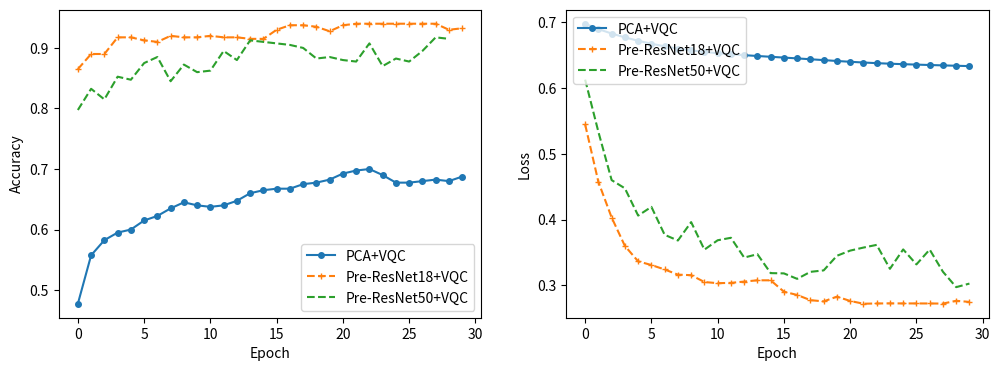

Python code for this plot:
#!/usr/bin/env python3
# -*- coding: utf-8 -*-
"""
Created on Sun Mar 17 14:46:18 2024

[redacted]
"""

import matplotlib.pyplot as plt
import numpy as np


def create_acc_loss_graph(train_acc, train_loss, test_acc, test_loss):
    fig, axes = plt.subplots(ncols=2, nrows=1, dpi=300)
    fig.set_size_inches(9, 3)
    ax1, ax2 = axes[0], axes[1]
    
    ax1.plot(train_acc, '-o', label="train", markersize=4)
    ax1.plot(test_acc, '--+', label="test", markersize=4)
    ax1.set_xlabel('Epoch')
    ax1.set_ylabel('Accuracy')
    ax1.legend(loc=3)
    
    ax2.plot(train_loss, '-o', label='train', markersize=4)
    ax2.plot(test_loss, '--+', label='test', markersize=4)
    ax2.set_xlabel('Epoch')
    ax2.set_ylabel('Loss')
    ax2.legend(loc=1)
    
    # Plot the parameters
    ax1.set_ylim(0, np.max([np.max(train_acc), np.max(test_acc)]) + 0.1)
    ax2.set_ylim(-0.1, np.max([np.max(train_loss), np.max(test_loss)]) + 0.1)
    ax1.grid(True, which='both', linewidth=0.1)
    ax2.grid(True, which='both', linewidth=0.1)
    plt.tight_layout()
    plt.show()
    
    
test_loss_pca_vqc_gen = [0.6976893985271454, 0.6895057857036591, 0.6827802014350891,
                         0.6769130158424378, 0.6717692983150482, 0.6672418165206909,
                         0.6632980751991272, 0.6599337482452392, 0.6571234905719757,
                         0.654806877374649,  0.6528949511051177, 0.6512886440753937,
                         0.6498942935466766, 0.6486289238929749, 0.647421305179596,
                         0.6462142252922058, 0.6449704849720002, 0.6436788523197174,
                         0.6423576402664185, 0.6410526198148727, 0.6398226028680801,
                         0.638714639544487,  0.6377466160058975, 0.63690893471241,
                         0.6361768436431885, 0.6355217009782791, 0.6349175161123276,
                         0.6343439096212387, 0.6337862920761108, 0.6332348477840424]


test_acc_pca_vqc_gen = [0.4775, 0.5575, 0.5825, 0.595, 0.6, 0.615, 0.6225, 0.635,
                        0.645, 0.64, 0.6375, 0.64, 0.6475, 0.66, 0.665, 0.6675,
                        0.6675, 0.675, 0.6775, 0.6825, 0.6925, 0.6975, 0.7, 0.69,
                        0.6775, 0.6775, 0.68, 0.6825, 0.68, 0.6875]


test_loss_resnet50_vqc_gen = [0.6126590013504029, 0.5332802259922027,  0.4599283945560455,
                              0.4474312257766724, 0.40600688457489015, 0.41925103813409803,
                              0.3767712864279747, 0.36810732781887057, 0.39606328547000885,
                              0.3542307448387146, 0.36845799833536147, 0.3722527861595154,
                              0.3421864613890648, 0.3472720503807068,  0.318541818857193,
                              0.3181205967068672, 0.30981344610452655, 0.3204785943031311,
                              0.3226867085695267, 0.3449148654937744,  0.35275813460350036,
                              0.35736374437808993,0.3614791521430016,  0.3250760397315025,
                              0.35458258956670763,0.3317860972881317,  0.35433572113513945,
                              0.3206134098768234, 0.29722493439912795, 0.30262203872203824]

test_acc_resnet50_vqc_gen = [0.7975, 0.8325, 0.815, 0.8525, 0.8475, 0.875, 0.885,
                             0.845, 0.8725, 0.86, 0.8625, 0.895, 0.88, 0.9125, 0.91,
                             0.9075, 0.905, 0.9, 0.8825, 0.885, 0.88, 0.8775, 0.9075,
                             0.87, 0.8825, 0.8775, 0.895, 0.9175, 0.915]

test_loss_resnet18_vqc_gen = [0.5445668107271194, 0.457185098528862, 0.4030540519952774,
                              0.3598562324047089, 0.3364250639081001, 0.33083425134420397,
                              0.3240823549032211, 0.31621926724910737, 0.3154210433363914,
                              0.3050004822015762, 0.30323858082294464, 0.30372597187757494,
                              0.3056733411550522, 0.307624080479145, 0.3075808209180832,
                              0.2903125786781311, 0.28531181514263154, 0.277419880926609,
                              0.27556103229522705, 0.28277312010526656, 0.27620064228773117,
                              0.27201164871454236, 0.2723821595311165, 0.2725638726353645,
                              0.2724564841389656, 0.27245414048433303, 0.2723790302872658,
                              0.27223033607006075, 0.2764761847257614, 0.27475582927465436]

test_acc_resnet18_vqc_gen = [0.865, 0.89, 0.89, 0.9175, 0.9175, 0.9125, 0.91, 0.92,
                             0.9175, 0.9175, 0.92, 0.9175, 0.9175, 0.915, 0.915, 0.93,
                             0.9375, 0.9375, 0.935, 0.9275, 0.9375, 0.94, 0.94, 0.94,
                             0.94, 0.94, 0.94, 0.94, 0.93, 0.9325]


fig, axes = plt.subplots(ncols=2, nrows=1, dpi=300)
fig.set_size_inches(12, 4)
ax1, ax2 = axes[0], axes[1]
    
ax1.plot(test_acc_pca_vqc_gen, '-o', label="PCA+VQC", markersize=4)
ax1.plot(test_acc_resnet18_vqc_gen, '--+', label="Pre-ResNet18+VQC", markersize=4)
ax1.plot(test_acc_resnet50_vqc_gen, '--', label="Pre-ResNet50+VQC", markersize=4)
ax1.set_xlabel('Epoch')
ax1.set_ylabel('Accuracy')
ax1.legend(loc=4)

ax2.plot(test_loss_pca_vqc_gen, '-o', label='PCA+VQC', markersize=4)
ax2.plot(test_loss_resnet18_vqc_gen, '--+', label='Pre-ResNet18+VQC', markersize=4)
ax2.plot(test_loss_resnet50_vqc_gen, '--', label='Pre-ResNet50+VQC', markersize=4)
ax2.set_xlabel('Epoch')
ax2.set_ylabel('Loss')
ax2.legend(loc=2)

fig.savefig('result_gen.jpg', dpi=300)
